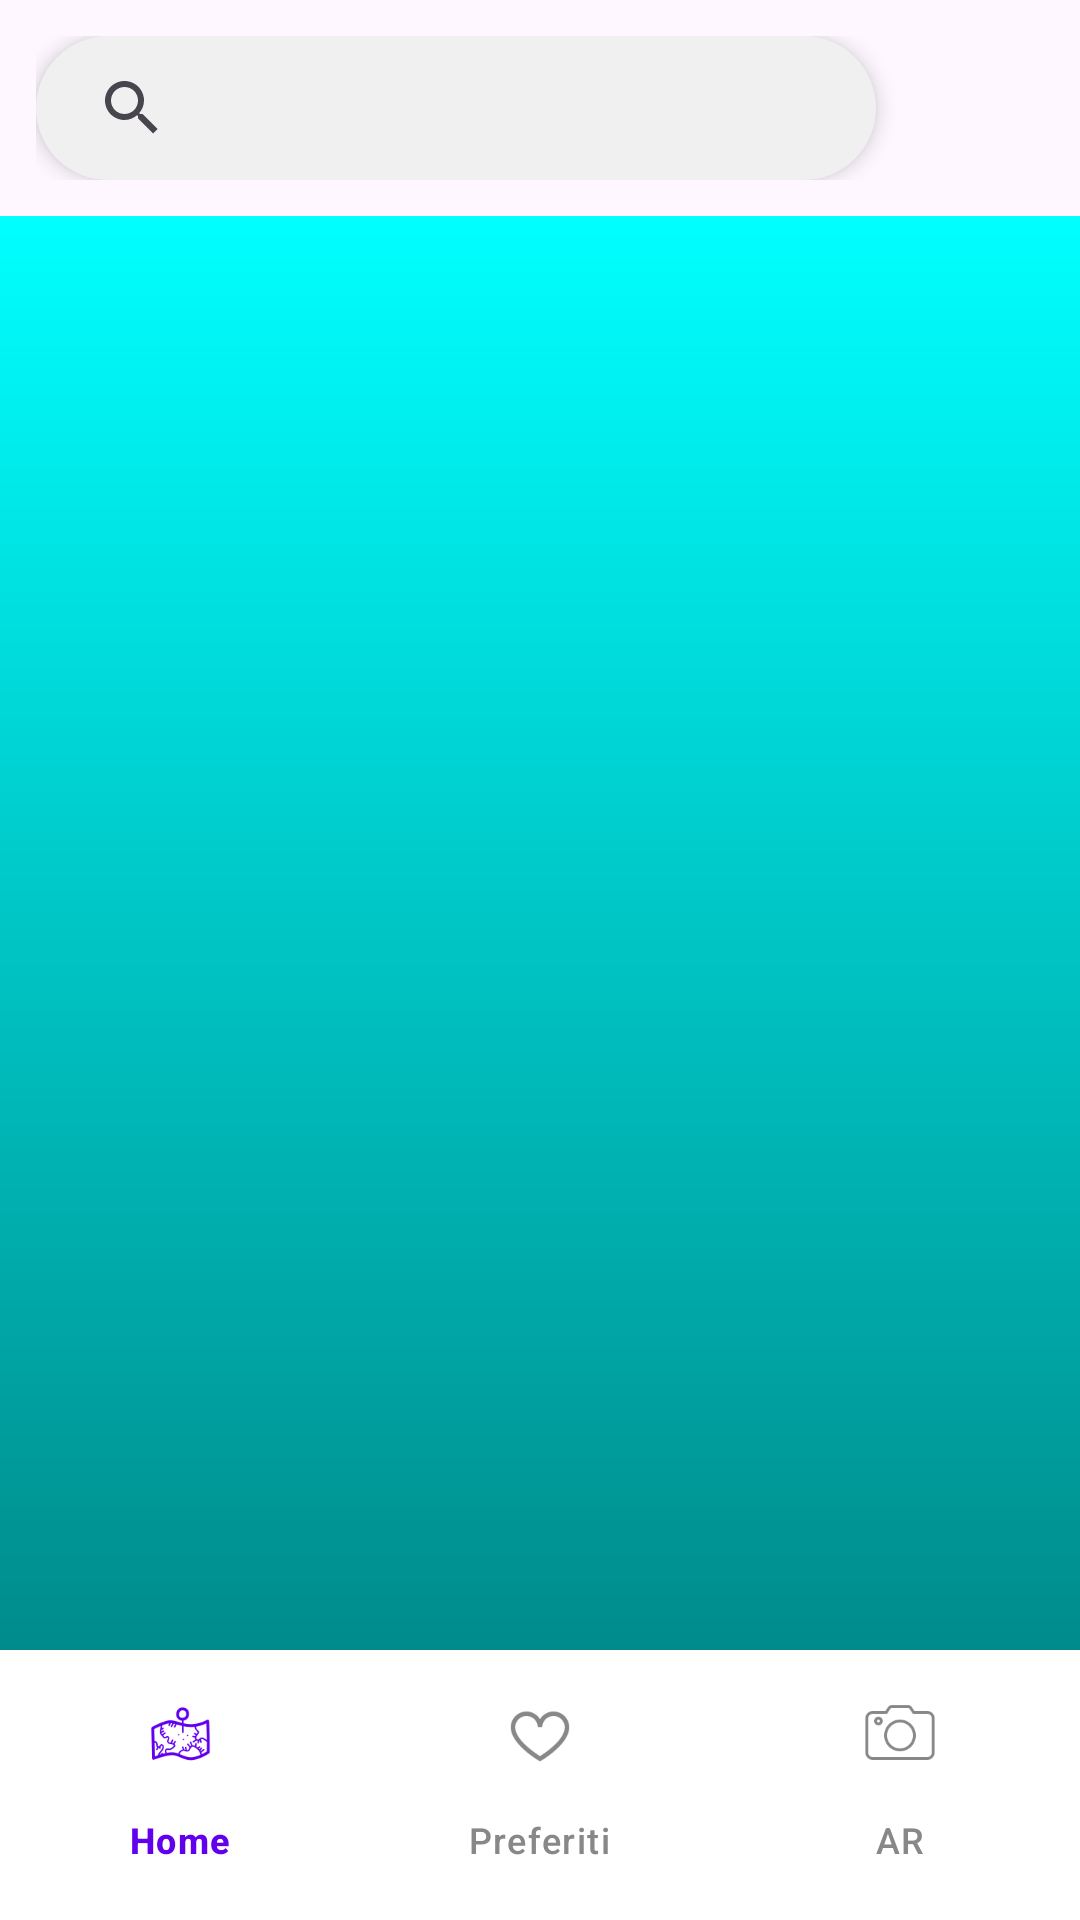

Reconstruct the res/layout file that produces this screen, plus the resources it refers to.
<!-- AndroidManifest.xml: application theme Theme.Stregourist -->
<!-- res/layout/activity_main.xml -->
<?xml version="1.0" encoding="utf-8"?>
<LinearLayout xmlns:android="http://schemas.android.com/apk/res/android"
    xmlns:app="http://schemas.android.com/apk/res-auto"
    xmlns:tools="http://schemas.android.com/tools"
    android:layout_width="match_parent"
    android:layout_height="match_parent"
    tools:context=".MainActivity"
    android:orientation="vertical">

    <FrameLayout
        android:id="@+id/search_container"
        android:layout_width="match_parent"
        android:layout_height="wrap_content"
        android:layout_margin="12dp">

        <androidx.appcompat.widget.SearchView
            android:id="@+id/searchView"
            android:layout_width="match_parent"
            android:layout_height="48dp"
            android:background="@drawable/search_view_bg"
            android:iconifiedByDefault="false"
            android:layout_gravity="center_vertical"
            android:queryHint="Cerca un luogo o un monumento..."
            android:elevation="4dp"
            android:layout_marginEnd="56dp"
            android:minHeight="56dp"/>

        <ImageButton
            android:id="@+id/notification_button"
            android:layout_width="40dp"
            android:layout_height="40dp"
            android:layout_gravity="end|center_vertical"
            android:layout_marginEnd="8dp"
            android:background="@drawable/notif_bg"
            android:src="@drawable/ic_notification_64"
            android:contentDescription="Notifiche"
            android:scaleType="centerInside"
            android:padding="6dp"
            android:elevation="4dp"/>
    </FrameLayout>

    <androidx.recyclerview.widget.RecyclerView
        android:id="@+id/recycleview"
        android:layout_width="match_parent"
        android:layout_height="match_parent"
        android:layout_marginTop="5dp"
        android:layout_marginBottom="5dp"
        android:visibility="gone"/> 

    <FrameLayout
        android:background="@drawable/gradient_background"
        android:id="@+id/fragment_container"
        android:layout_width="match_parent"
        android:layout_height="0dp"
        android:layout_weight="1"/>

    
    <com.google.android.material.bottomnavigation.BottomNavigationView
        android:id="@+id/navbar"
        android:layout_width="match_parent"
        android:layout_height="wrap_content"
        android:layout_gravity="bottom"
        android:background="@color/white"
        app:menu="@menu/navbar_menu"
        app:itemIconSize="24dp"
        app:labelVisibilityMode="labeled"
        app:itemTextColor="@color/navbar_item_color"
        app:itemIconTint="@color/navbar_item_color"
        app:elevation="8dp"
        android:paddingTop="4dp"
        android:paddingBottom="6dp" />

</LinearLayout>
<!-- resources referenced by this layout -->
<resources>
  <color name="white">#FFFFFFFF</color>
  <!-- drawable gradient_background (drawable) -->
  <?xml version="1.0" encoding="utf-8"?>
  <shape xmlns:android="http://schemas.android.com/apk/res/android"
      android:shape="rectangle">
  
      <gradient
          android:startColor="#008B8B"
          android:endColor="#00FFFF"
          android:angle="90"
          android:type="linear" />
  </shape>
  <!-- drawable search_view_bg (drawable) -->
  <?xml version="1.0" encoding="utf-8"?>
  <shape xmlns:android="http://schemas.android.com/apk/res/android" android:shape="rectangle">
      <solid android:color="#F0F0F0"/>
      <corners android:radius="24dp"/>
      <padding android:left="8dp" android:top="8dp" android:right="8dp" android:bottom="8dp"/>
  </shape>
  <style name="Theme.Stregourist" parent="Base.Theme.Stregourist" />
  <style name="Base.Theme.Stregourist" parent="Theme.Material3.DayNight.NoActionBar">
          
          
      </style>
</resources>
